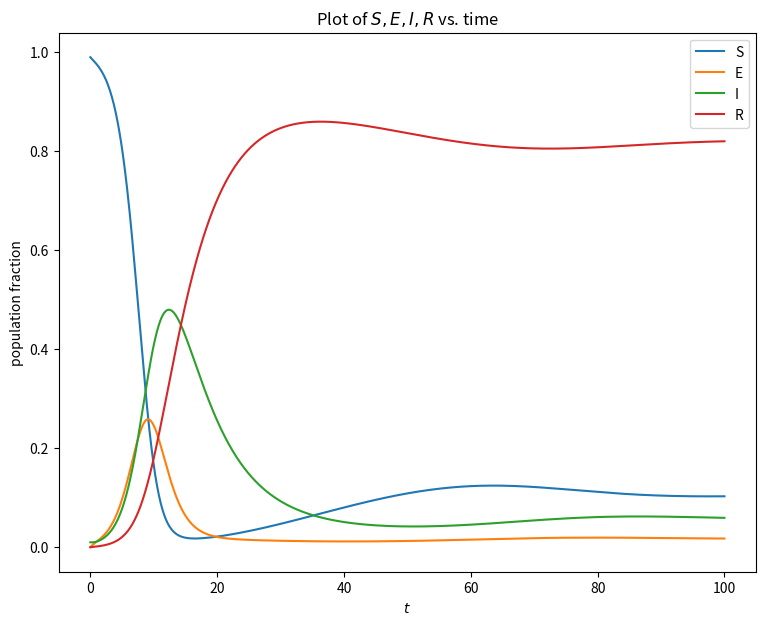

Write Python code to recreate this figure.
"""
Solves the SIR system of ODEs
"""

import numpy as np
from scipy.integrate import solve_ivp
import matplotlib.pyplot as plt

#time points to solve at
tpts = np.linspace(0,100,1001)

#initial values as population fractions
E0 = 0
I0 = 1e-2
R0 = 0

# parameter values
params = {}
params['beta'] = 1.4247
params['nu'] = 0.5
params['gamma'] = 0.14286
params['mu'] = 0.01


##################################

# vectorize initial conditions
x0 = np.array([1-E0-I0-R0, E0, I0, R0])

# define ode equations
def SEIR_ODEs(t,x,params):
    '''This function returns the time derivates of S,I,R.

    The ode solver expects the first two arguments to be t and x
    NOTE: This is the OPPPOSITE order from scipy.integrate.odeint!!

    The params argument should be a dict with beta, gamma, and mu as keys.
    It must be passed into the solver using the set_f_params method
    '''

    S = x[0]; E = x[1]; I= x[2]; R = x[3]
    dx = np.zeros(4)

    dx[0] = -params['beta']*S*I + params['mu']*(I+R)
    dx[1] = params['beta']*S*I -params['nu']*E
    dx[2] = params['nu']*E - params['gamma']*I - params['mu']*I
    dx[3] = params['gamma']*I - params['mu']*R
    return dx

##### Solve procedure #####
sol = solve_ivp(SEIR_ODEs, t_span=[tpts[0], tpts[-1]], y0=x0, t_eval=tpts, 
                args=(params,))

##### Plot result #####
fig = plt.figure(figsize=(9,7))
plt.plot(sol.t,sol.y[0,:],sol.t,sol.y[1,:],sol.t,sol.y[2,:],sol.t,sol.y[3,:])
plt.legend(['S','E','I','R'])
plt.title("Plot of $S,E,I,R$ vs. time")
plt.xlabel("$t$")
plt.ylabel("population fraction")
plt.show()